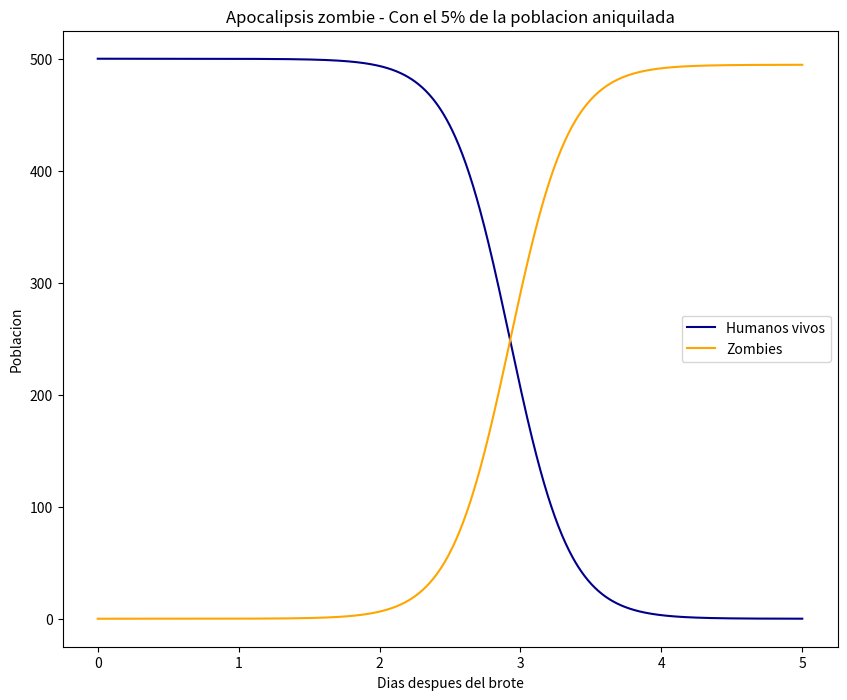

Recreate this plot in Python.


import numpy as np
import matplotlib.pyplot as plt
from scipy.integrate import odeint
plt.ion()
plt.rcParams['figure.figsize'] = 10, 8

P = 0 # birth rate
d = 0.0001 # natural death percent (per day)
B = 0.0095 # transmission percent (per day)
G = 0.0001 # resurect percent (per day)
A = 0.0001 # destroy percent (per day)

# solve the system dy/dt = f(y, t)
def f(y, t):
    Si = y[0]
    Zi = y[1]
    Ri = y[2]
# the model equations (see Munz et al. 2009)
    f0 = P - B*Si*Zi - d*Si
    f1 = B*Si*Zi + G*Ri - A*Si*Zi
    f2 = d*Si + A*Si*Zi - G*Ri
    return [f0, f1, f2]

# initial conditions
S0 = 500. # initial population
Z0 = 0 # initial zombie population
R0 = 0.05*S0 # 1% of initial pop is dead
y0 = [S0, Z0, R0]
t = np.linspace(0, 5., 1000) # time grid

# solve the DEs
soln = odeint(f, y0, t)
S = soln[:, 0]
Z = soln[:, 1]
R = soln[:, 2]

# plot results
plt.figure()
plt.plot(t, S,"Darkblue", label='Humanos vivos')
plt.plot(t, Z,"Orange", label='Zombies')
plt.xlabel('Dias despues del brote')
plt.ylabel('Poblacion')
plt.title('Apocalipsis zombie - Con el 5% de la poblacion aniquilada')
plt.legend(loc=0)